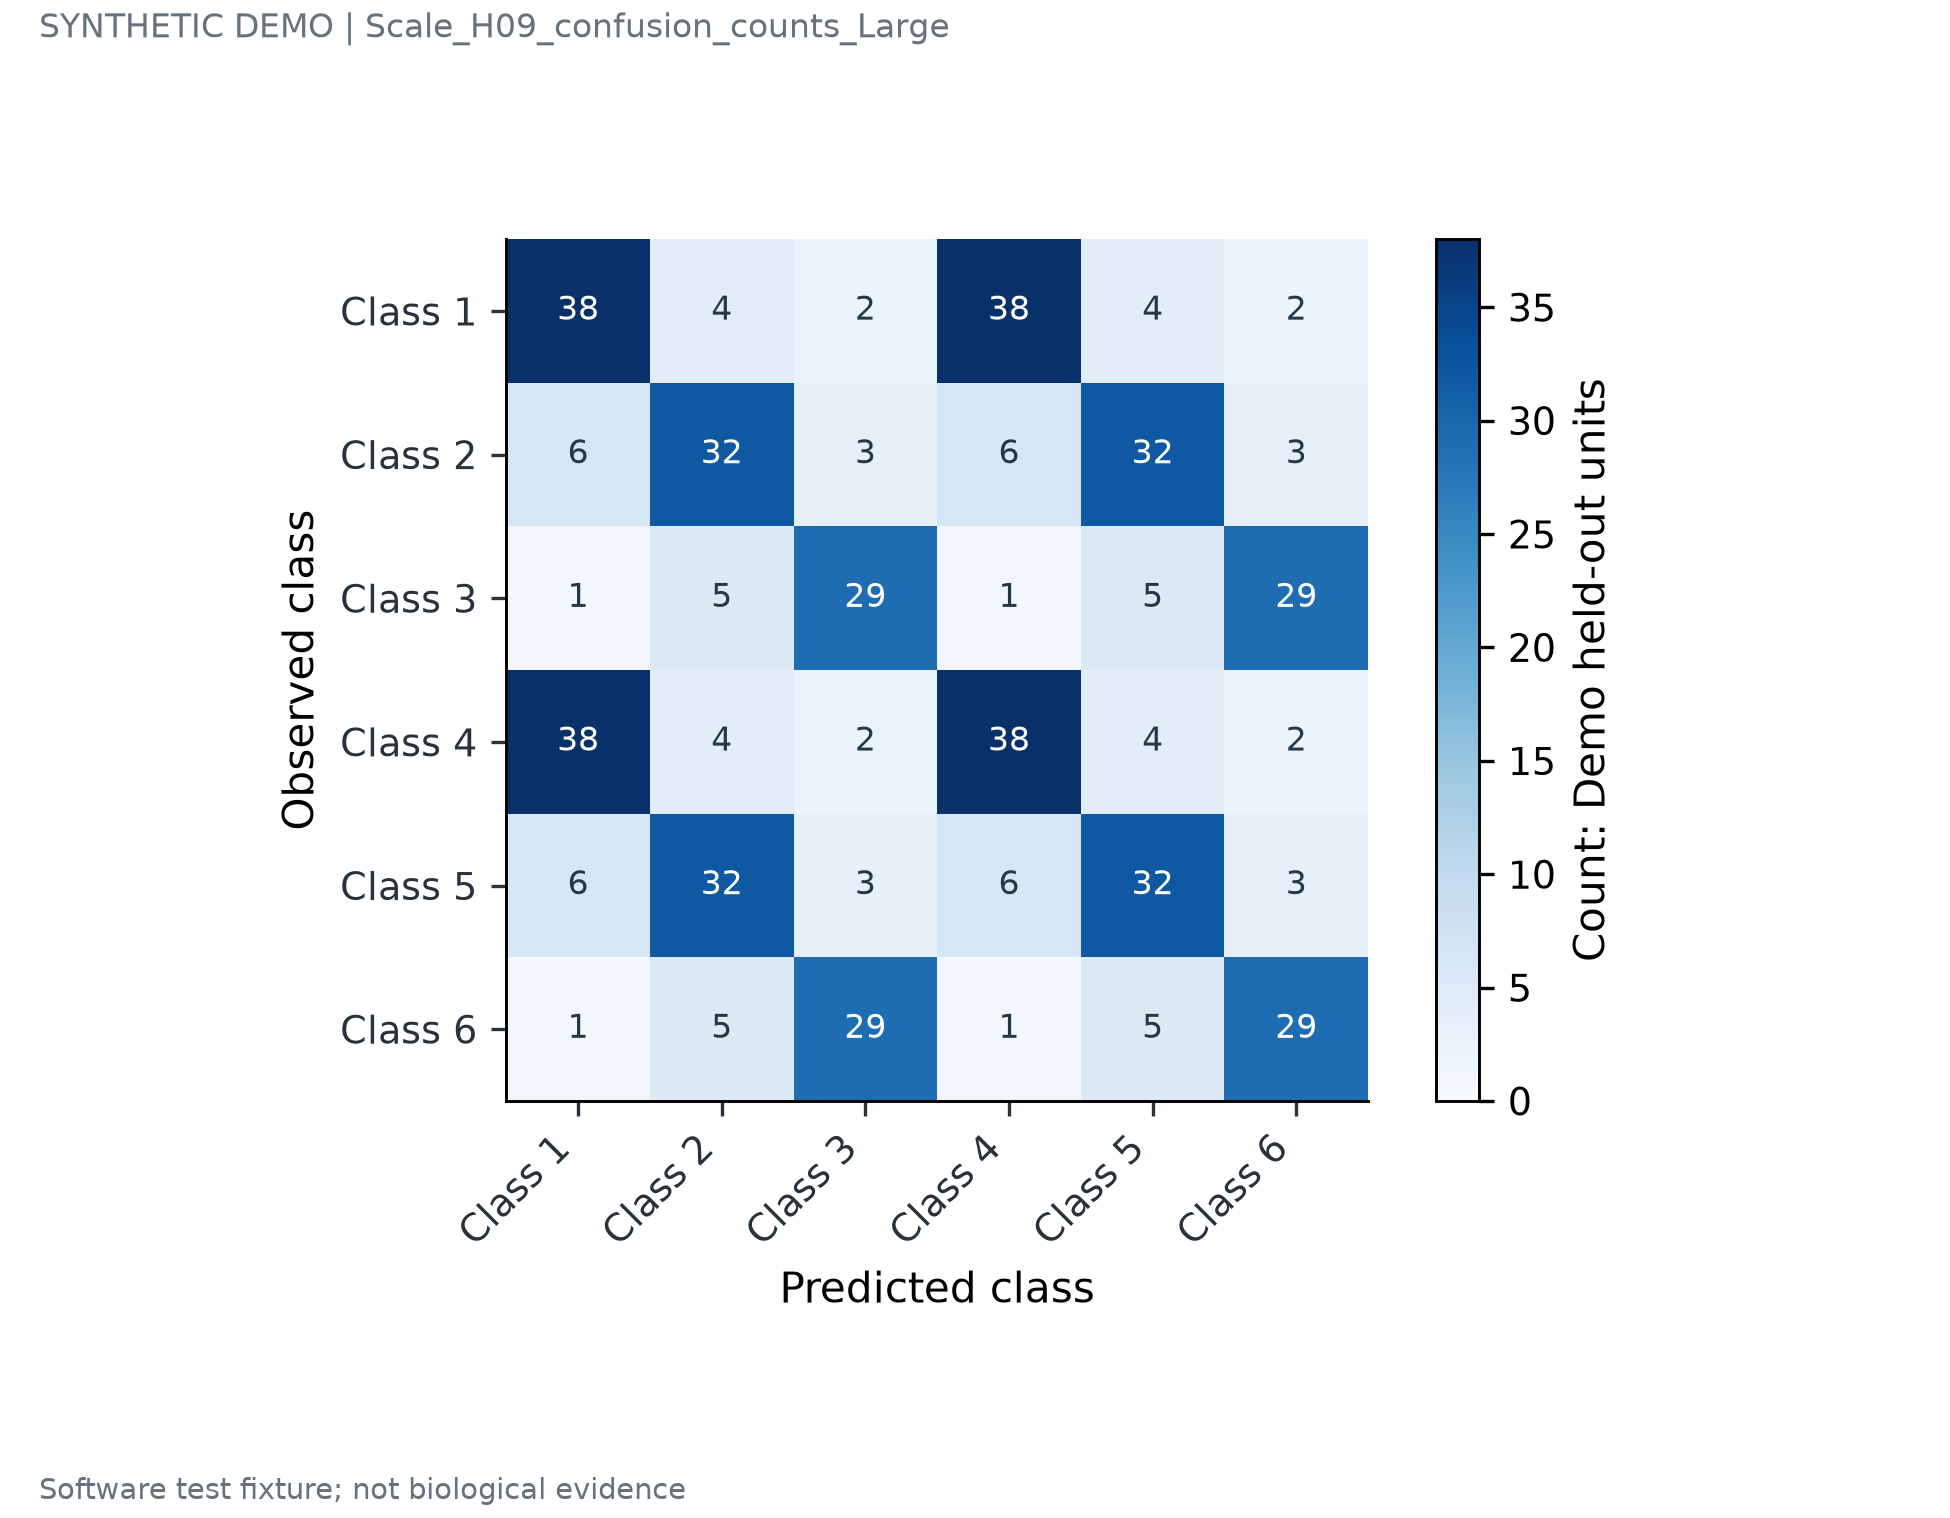

The table this chart was drawn from, first rows:
actual	predicted	count
Class 1	Class 1	38.0
Class 1	Class 2	4.0
Class 1	Class 3	2.0
Class 1	Class 4	38.0
Class 1	Class 5	4.0
Class 1	Class 6	2.0
Class 2	Class 1	6.0
Class 2	Class 2	32.0
Class 2	Class 3	3.0
Class 2	Class 4	6.0
Class 2	Class 5	32.0
Class 2	Class 6	3.0
Class 3	Class 1	1.0
Class 3	Class 2	5.0
Class 3	Class 3	29.0
Class 3	Class 4	1.0
Class 3	Class 5	5.0
Class 3	Class 6	29.0
Class 4	Class 1	38.0
Class 4	Class 2	4.0
Class 4	Class 3	2.0
Class 4	Class 4	38.0
Class 4	Class 5	4.0
Class 4	Class 6	2.0
Class 5	Class 1	6.0
Class 5	Class 2	32.0
Class 5	Class 3	3.0
Class 5	Class 4	6.0
Class 5	Class 5	32.0
Class 5	Class 6	3.0
Class 6	Class 1	1.0
Class 6	Class 2	5.0
Class 6	Class 3	29.0
Class 6	Class 4	1.0
Class 6	Class 5	5.0
Class 6	Class 6	29.0
